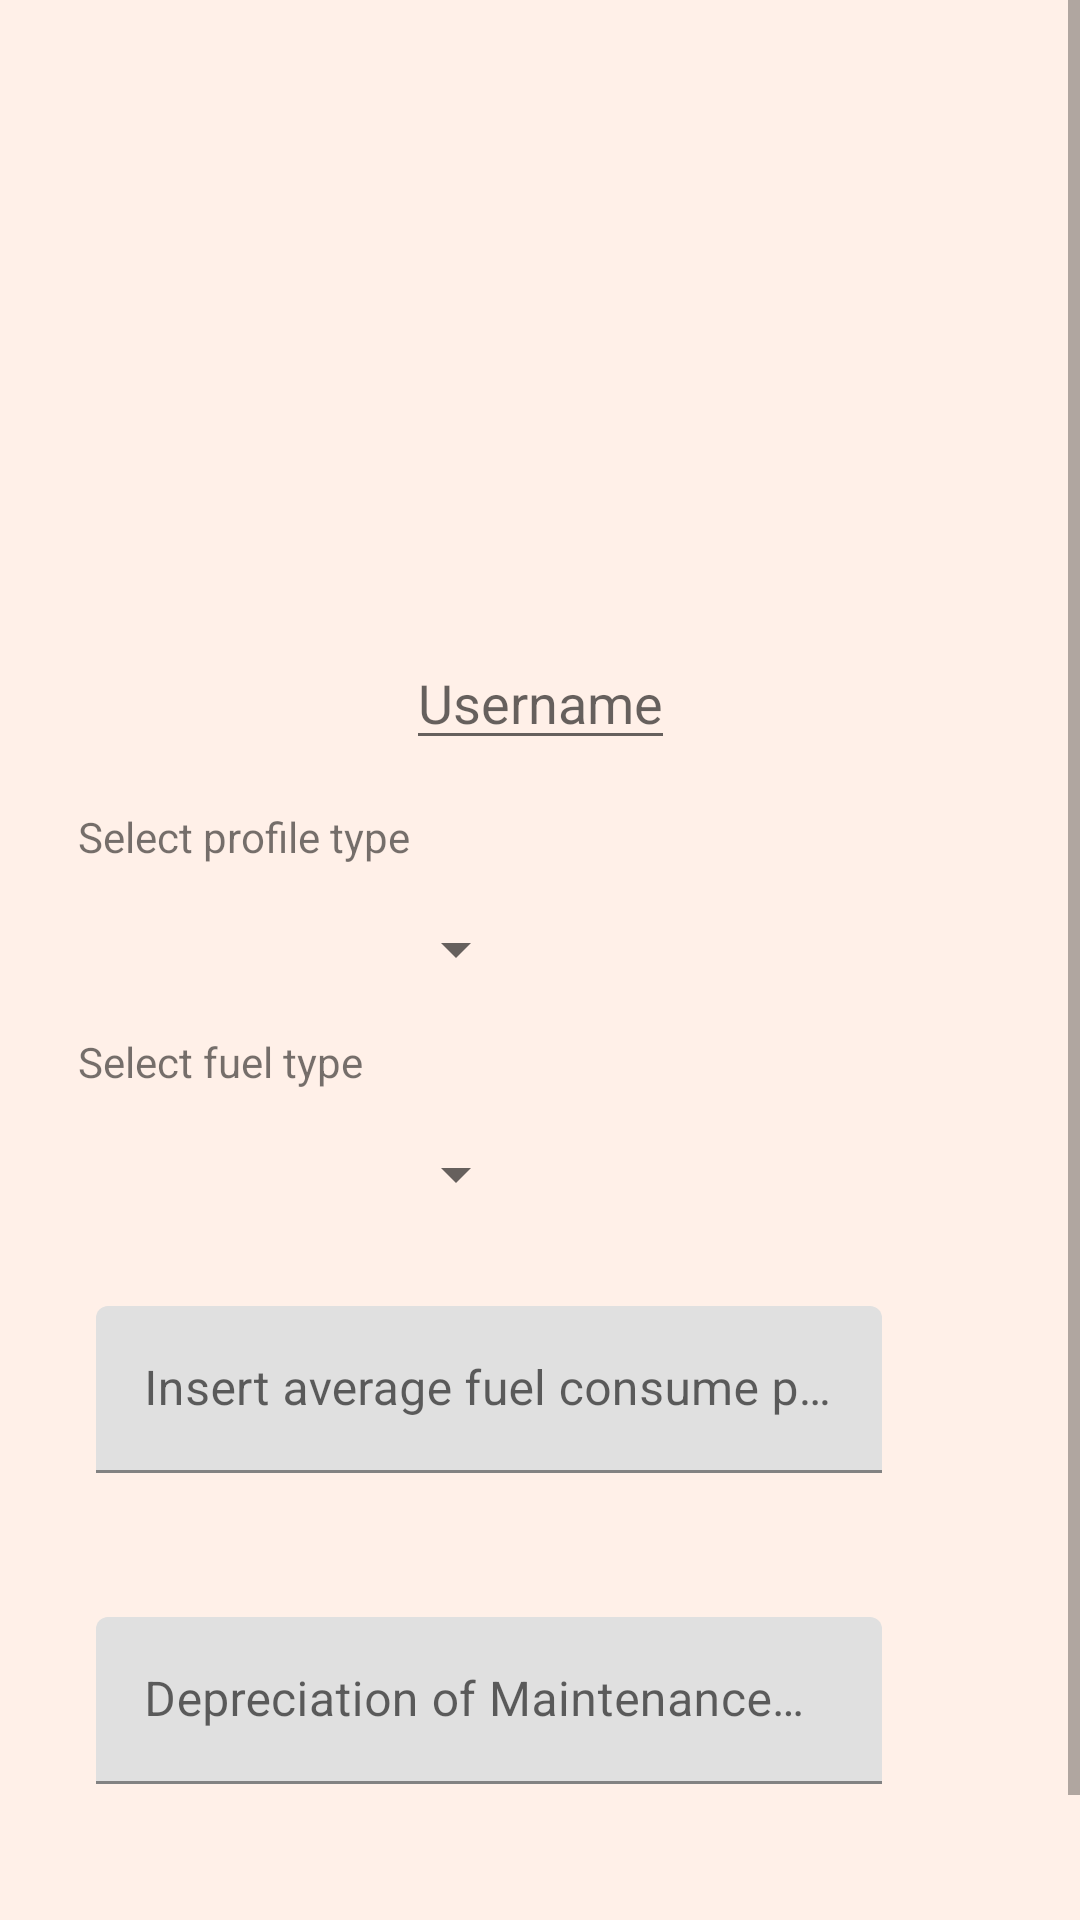

Write the Android layout XML for this screen, with the resource values it uses.
<!-- AndroidManifest.xml: application theme Theme.DriversHelper -->
<!-- res/layout/profile_creation_layout.xml -->
<?xml version="1.0" encoding="utf-8"?>
<ScrollView xmlns:android="http://schemas.android.com/apk/res/android"
    xmlns:app="http://schemas.android.com/apk/res-auto"
    android:layout_width="match_parent"
    android:layout_height="match_parent"
    android:background="@color/secondary_color">

    <androidx.constraintlayout.widget.ConstraintLayout
        android:layout_width="match_parent"
        android:layout_height="match_parent">

    <com.google.android.material.imageview.ShapeableImageView
        android:id="@+id/profile_image_view"
        android:layout_width="180dp"
        android:layout_height="180dp"
        android:layout_marginTop="16dp"
        android:src="@drawable/ic_photo_place_holder"
        android:clickable="true"
        app:layout_constraintLeft_toLeftOf="parent"
        app:layout_constraintRight_toRightOf="parent"
        app:layout_constraintTop_toTopOf="parent" />

        <ImageButton
            android:id="@+id/rotate_left_image_button"
            android:layout_width="50dp"
            android:layout_height="50dp"
            android:background="?selectableItemBackgroundBorderless"
            android:src="@drawable/ic_baseline_rotate_left_24"
            app:layout_constraintTop_toTopOf="@id/profile_image_view"
            app:layout_constraintStart_toStartOf="@id/profile_image_view"
            android:visibility="gone"
            app:tint="@color/white"/>

        <ImageButton
            android:id="@+id/rotate_right_image_button"
            android:layout_width="50dp"
            android:layout_height="50dp"
            android:layout_gravity="center_horizontal"
            android:background="?selectableItemBackgroundBorderless"
            android:src="@drawable/ic_baseline_rotate_right_24"
            app:layout_constraintTop_toTopOf="@id/profile_image_view"
            app:layout_constraintEnd_toEndOf="@id/profile_image_view"
            android:visibility="gone"
            app:tint="@color/white"/>

    <EditText
        android:id="@+id/user_name_text_view"
        android:layout_width="wrap_content"
        android:layout_height="wrap_content"
        android:layout_marginVertical="16dp"
        android:hint="Username"
        android:maxLength="25"
        android:inputType="textFilter"
        app:layout_constraintStart_toStartOf="parent"
        app:layout_constraintEnd_toEndOf="parent"
        app:layout_constraintTop_toBottomOf="@id/profile_image_view" />

    <TextView
        android:id="@+id/profile_type_text_view"
        android:layout_width="wrap_content"
        android:layout_height="wrap_content"
        android:layout_marginHorizontal="26dp"
        android:layout_marginVertical="16dp"
        android:text="Select profile type"
        app:layout_constraintStart_toStartOf="parent"
        app:layout_constraintTop_toBottomOf="@id/user_name_text_view" />

    <Spinner
        android:id="@+id/profile_type_spinner"
        android:layout_width="150dp"
        android:layout_height="wrap_content"
        android:layout_marginHorizontal="26dp"
        android:layout_marginVertical="16dp"
        app:layout_constraintStart_toStartOf="parent"
        app:layout_constraintTop_toBottomOf="@id/profile_type_text_view" />

    <TextView
        android:id="@+id/select_fuel_type_text_view"
        android:layout_width="wrap_content"
        android:layout_height="wrap_content"
        android:layout_marginHorizontal="26dp"
        android:layout_marginVertical="16dp"
        android:text="Select fuel type"
        app:layout_constraintStart_toStartOf="parent"
        app:layout_constraintTop_toBottomOf="@id/profile_type_spinner" />

    <Spinner
        android:id="@+id/fuel_type_spinner"
        android:layout_width="150dp"
        android:layout_height="wrap_content"
        android:layout_marginHorizontal="26dp"
        android:layout_marginVertical="16dp"
        app:layout_constraintStart_toStartOf="parent"
        app:layout_constraintTop_toBottomOf="@id/select_fuel_type_text_view" />


    <com.google.android.material.textfield.TextInputLayout
        android:id="@+id/fuel_consume_edit_text_layout"
        android:layout_width="match_parent"
        android:layout_height="wrap_content"
        android:layout_marginStart="16dp"
        android:layout_marginEnd="50dp"
        android:layout_marginVertical="16dp"
        app:endIconMode="clear_text"
        app:layout_constraintTop_toBottomOf="@id/fuel_type_spinner">

        <com.google.android.material.textfield.TextInputEditText
            android:id="@+id/fuel_consume_edit_text"
            android:layout_width="match_parent"
            android:layout_height="wrap_content"
            android:layout_margin="16dp"
            android:hint="Insert average fuel consume p/km(ml)"
            android:inputType="number" />
    </com.google.android.material.textfield.TextInputLayout>


    <com.google.android.material.textfield.TextInputLayout
        android:id="@+id/depreciation_of_maintenance_edit_text_layout"
        android:layout_width="match_parent"
        android:layout_height="wrap_content"
        android:layout_marginStart="16dp"
        android:layout_marginEnd="50dp"
        android:layout_marginVertical="16dp"
        app:endIconMode="clear_text"
        app:layout_constraintTop_toBottomOf="@+id/fuel_consume_edit_text_layout">

        <com.google.android.material.textfield.TextInputEditText
            android:id="@+id/depreciation_of_maintenance_edit_text"
            android:layout_width="match_parent"
            android:layout_height="wrap_content"
            android:layout_margin="16dp"
            android:hint="Depreciation of Maintenance p/km(ml)"
            android:inputType="number"
            android:textColorHint="@color/teal_200" />
    </com.google.android.material.textfield.TextInputLayout>


    <com.google.android.material.button.MaterialButton
        android:id="@+id/create_button"
        android:layout_width="120dp"
        android:layout_height="wrap_content"
        android:layout_marginTop="26dp"
        android:text="Create"
        android:layout_marginHorizontal="50dp"
        app:layout_constraintEnd_toEndOf="parent"
        app:layout_constraintTop_toBottomOf="@id/depreciation_of_maintenance_edit_text_layout" />

    </androidx.constraintlayout.widget.ConstraintLayout>
</ScrollView>
<!-- resources referenced by this layout -->
<resources>
  <color name="secondary_color">#fff0e8</color>
  <color name="teal_200">#FF03DAC5</color>
  <color name="white">#FFFFFFFF</color>
  <!-- drawable ic_baseline_rotate_left_24 (drawable) -->
  <vector android:alpha="0.86" android:autoMirrored="true"
      android:height="30dp" android:tint="?attr/colorControlNormal"
      android:viewportHeight="24" android:viewportWidth="24"
      android:width="30dp" xmlns:android="http://schemas.android.com/apk/res/android">
      <path android:fillColor="@android:color/white" android:pathData="M7.11,8.53L5.7,7.11C4.8,8.27 4.24,9.61 4.07,11h2.02c0.14,-0.87 0.49,-1.72 1.02,-2.47zM6.09,13L4.07,13c0.17,1.39 0.72,2.73 1.62,3.89l1.41,-1.42c-0.52,-0.75 -0.87,-1.59 -1.01,-2.47zM7.1,18.32c1.16,0.9 2.51,1.44 3.9,1.61L11,17.9c-0.87,-0.15 -1.71,-0.49 -2.46,-1.03L7.1,18.32zM13,4.07L13,1L8.45,5.55 13,10L13,6.09c2.84,0.48 5,2.94 5,5.91s-2.16,5.43 -5,5.91v2.02c3.95,-0.49 7,-3.85 7,-7.93s-3.05,-7.44 -7,-7.93z"/>
  </vector>
  <!-- drawable ic_baseline_rotate_right_24 (drawable) -->
  <vector android:alpha="0.86" android:autoMirrored="true"
      android:height="30dp" android:tint="?attr/colorControlNormal"
      android:viewportHeight="24" android:viewportWidth="24"
      android:width="30dp" xmlns:android="http://schemas.android.com/apk/res/android">
      <path android:fillColor="@android:color/white" android:pathData="M15.55,5.55L11,1v3.07C7.06,4.56 4,7.92 4,12s3.05,7.44 7,7.93v-2.02c-2.84,-0.48 -5,-2.94 -5,-5.91s2.16,-5.43 5,-5.91L11,10l4.55,-4.45zM19.93,11c-0.17,-1.39 -0.72,-2.73 -1.62,-3.89l-1.42,1.42c0.54,0.75 0.88,1.6 1.02,2.47h2.02zM13,17.9v2.02c1.39,-0.17 2.74,-0.71 3.9,-1.61l-1.44,-1.44c-0.75,0.54 -1.59,0.89 -2.46,1.03zM16.89,15.48l1.42,1.41c0.9,-1.16 1.45,-2.5 1.62,-3.89h-2.02c-0.14,0.87 -0.48,1.72 -1.02,2.48z"/>
  </vector>
  <style name="Theme.DriversHelper" parent="Theme.MaterialComponents.DayNight.NoActionBar">
          
          <item name="colorPrimary">@color/prime_color</item>
          <item name="colorPrimaryVariant">@color/prime_color</item>
          <item name="colorOnPrimary">@color/white</item>
          
          <item name="colorSecondary">@color/secondary_color</item>
          <item name="colorSecondaryVariant">@color/teal_700</item>
          <item name="colorOnSecondary">@color/black</item>
          
          <item name="android:statusBarColor" tools:targetApi="l">#a26b63</item>
          
      </style>
  <color name="prime_color">#D59A91</color>
  <color name="teal_700">#FF018786</color>
  <color name="black">#FF000000</color>
</resources>
